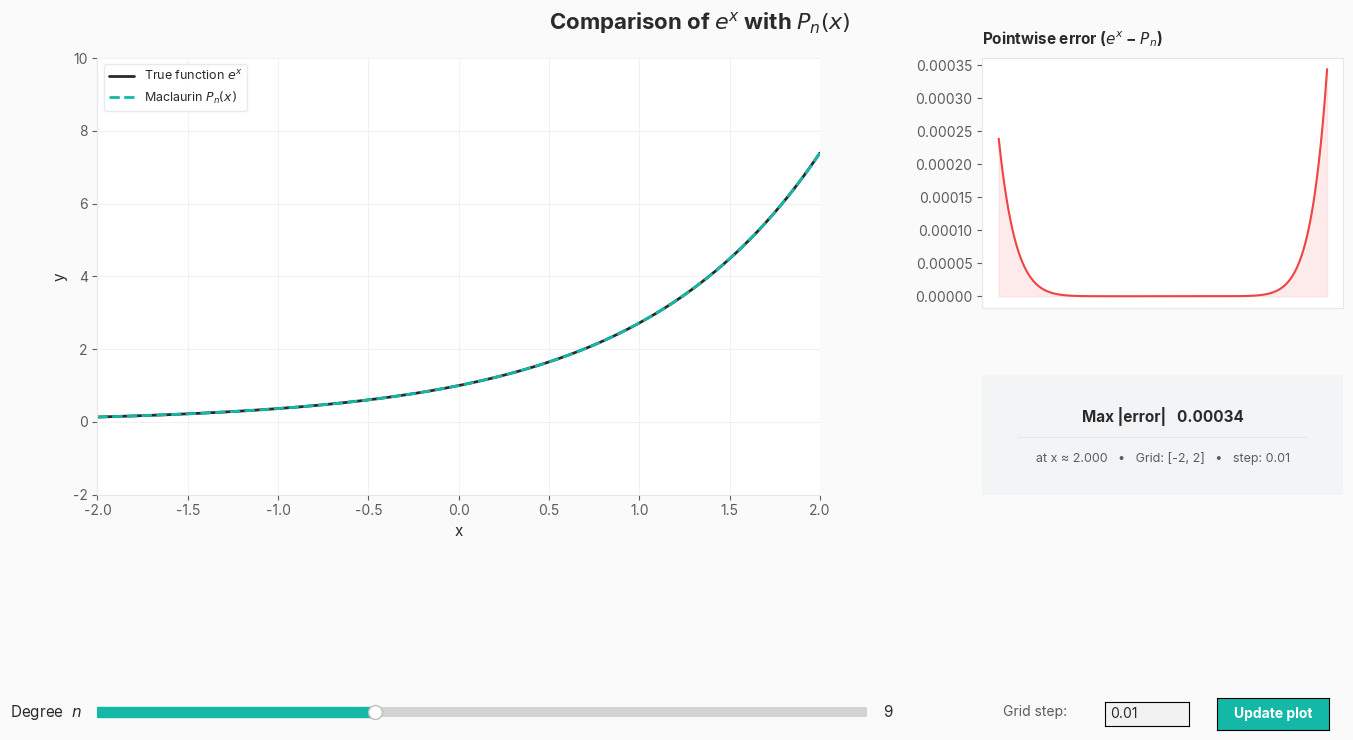

This figure's Python source:
# ============================================
# Comparison of e^x with its Maclaurin Polynomial P_n(x)
# Using numpy and matplotlib
# ============================================

import numpy as np
import matplotlib.pyplot as plt
from matplotlib.widgets import Slider, Button, TextBox
from matplotlib.gridspec import GridSpec
import math

# --------------------------------------------------
# helper functions
# --------------------------------------------------

def factorial(n):
    # calculate n! using a simple loop
    if n == 0 or n == 1:
        return 1
    result = 1
    for i in range(2, n + 1):
        result = result * i
    return result


def calc_polynomial(x_values, degree):
    # Maclaurin series for e^x:
    # P_n(x) = 1 + x + x^2/2! + x^3/3! + ... + x^n/n!
    result = np.zeros(len(x_values))
    for i in range(0, degree + 1):
        result = result + (x_values ** i) / factorial(i)
    return result


# --------------------------------------------------
# settings / constants
# --------------------------------------------------

x_min = -2
x_max = 2
initial_degree = 9
initial_step = 0.01

# colors from the web version so it looks the same
BG_COLOR = '#FAFAFA'
CARD_COLOR = '#FFFFFF'
TEXT_COLOR = '#2A2A2A'
MUTED_COLOR = '#5C5C5C'
TEAL = '#14B8A6'
TEAL_DARK = '#0D9488'
ERROR_RED = '#EF4444'
GRID_COLOR = '#E5E7EB'
BORDER_COLOR = '#E5E7EB'
SOFT_BG = '#F3F4F6'

# --------------------------------------------------
# matplotlib font settings
# --------------------------------------------------

plt.rcParams['font.family'] = 'sans-serif'
plt.rcParams['font.sans-serif'] = ['Inter', 'Arial', 'Helvetica', 'DejaVu Sans']
plt.rcParams['font.size'] = 10
plt.rcParams['text.color'] = TEXT_COLOR
plt.rcParams['axes.labelcolor'] = TEXT_COLOR
plt.rcParams['xtick.color'] = MUTED_COLOR
plt.rcParams['ytick.color'] = MUTED_COLOR

# --------------------------------------------------
# create the figure and layout
# --------------------------------------------------

fig = plt.figure(figsize=(14, 8), facecolor=BG_COLOR)
fig.canvas.manager.set_window_title('Polynomial Approximation of e^x')

# title at the top
fig.suptitle(
    'Comparison of $e^x$ with $P_n(x)$',
    fontsize=16, fontweight='bold', color=TEXT_COLOR, y=0.97
)

# gridspec for the two-column layout
# left column = main chart (big)
# right column = error chart on top, stats below
gs = GridSpec(
    3, 2,
    figure=fig,
    width_ratios=[2, 1],
    height_ratios=[2.5, 1.2, 0.8],
    hspace=0.45, wspace=0.3,
    left=0.07, right=0.96, top=0.91, bottom=0.18
)

# axes
ax_main = fig.add_subplot(gs[0:2, 0])      # main chart takes up left 2 rows
ax_error = fig.add_subplot(gs[0, 1])        # error chart top-right
ax_stats = fig.add_subplot(gs[1, 1])        # stats area middle-right

# --------------------------------------------------
# style the main chart
# --------------------------------------------------

ax_main.set_facecolor(CARD_COLOR)
ax_main.set_xlabel('x', fontsize=11)
ax_main.set_ylabel('y', fontsize=11)
ax_main.set_ylim(-2, 10)   # fixed y range so you can see divergence
ax_main.set_xlim(x_min, x_max)
ax_main.grid(True, color=GRID_COLOR, linewidth=0.5, alpha=0.8)

# remove top and right borders for a cleaner look
ax_main.spines['top'].set_visible(False)
ax_main.spines['right'].set_visible(False)
ax_main.spines['bottom'].set_color(BORDER_COLOR)
ax_main.spines['left'].set_color(BORDER_COLOR)

# --------------------------------------------------
# style the error chart
# --------------------------------------------------

ax_error.set_facecolor(CARD_COLOR)
ax_error.set_title(
    'Pointwise error ($e^x$ − $P_n$)',
    fontsize=11, fontweight='bold', color=TEXT_COLOR, pad=10, loc='left'
)
ax_error.grid(False)
ax_error.tick_params(axis='x', bottom=False, labelbottom=False)  # hide x labels like sparkline

for spine in ax_error.spines.values():
    spine.set_color(BORDER_COLOR)

# --------------------------------------------------
# stats area (just text, no axes)
# --------------------------------------------------

ax_stats.set_facecolor(SOFT_BG)
ax_stats.set_xticks([])
ax_stats.set_yticks([])
for spine in ax_stats.spines.values():
    spine.set_visible(False)

# --------------------------------------------------
# generate the initial data
# --------------------------------------------------

x_data = np.arange(x_min, x_max + initial_step, initial_step)
x_data = np.round(x_data, 4)   # avoid floating point weirdness

true_values = np.exp(x_data)
approx_values = calc_polynomial(x_data, initial_degree)
error_values = true_values - approx_values

# --------------------------------------------------
# plot the initial data on the main chart
# --------------------------------------------------

line_true, = ax_main.plot(
    x_data, true_values,
    color=TEXT_COLOR, linewidth=2, solid_capstyle='round',
    label='True function $e^x$'
)
line_approx, = ax_main.plot(
    x_data, approx_values,
    color=TEAL, linewidth=2, linestyle='--',
    label='Maclaurin $P_n(x)$'
)
ax_main.legend(
    loc='upper left', fontsize=9,
    framealpha=0.9, edgecolor=BORDER_COLOR,
    fancybox=True
)

# --------------------------------------------------
# plot the initial error chart
# --------------------------------------------------

line_error, = ax_error.plot(x_data, error_values, color=ERROR_RED, linewidth=1.5)
error_fill = ax_error.fill_between(x_data, error_values, alpha=0.1, color=ERROR_RED)

# --------------------------------------------------
# stats text
# --------------------------------------------------

max_err = np.max(np.abs(error_values))
max_err_idx = np.argmax(np.abs(error_values))
max_err_x = x_data[max_err_idx]

# format small errors in scientific notation
if max_err < 1e-4:
    err_str = f"{max_err:.2e}"
else:
    err_str = f"{max_err:.5f}"

# two lines of text in the stats box
stats_main_text = ax_stats.text(
    0.5, 0.65, '',
    fontsize=11, ha='center', va='center',
    transform=ax_stats.transAxes, color=TEXT_COLOR, fontweight='bold'
)
stats_sub_text = ax_stats.text(
    0.5, 0.30, '',
    fontsize=9, ha='center', va='center',
    transform=ax_stats.transAxes, color=MUTED_COLOR
)

# set initial stats text
stats_main_text.set_text(f'Max |error|   {err_str}')
stats_sub_text.set_text(f'at x ≈ {max_err_x:.3f}   •   Grid: [-2, 2]   •   step: {initial_step}')

# --------------------------------------------------
# add a divider line in the stats box (like the web version's <hr>)
# --------------------------------------------------

ax_stats.plot([0.1, 0.9], [0.48, 0.48], color=BORDER_COLOR, linewidth=0.8,
              transform=ax_stats.transAxes, clip_on=False)

# --------------------------------------------------
# interactive widgets
# --------------------------------------------------

# degree slider
slider_ax = fig.add_axes([0.07, 0.08, 0.55, 0.025], facecolor=SOFT_BG)
degree_slider = Slider(
    slider_ax, 'Degree  $n$', 0, 25,
    valinit=initial_degree, valstep=1,
    color=TEAL, initcolor='none'
)
degree_slider.label.set_fontsize(11)
degree_slider.valtext.set_fontsize(11)

# step size text box
step_label_ax = fig.add_axes([0.70, 0.08, 0.08, 0.025])
step_label_ax.set_facecolor(BG_COLOR)
step_label_ax.set_xticks([])
step_label_ax.set_yticks([])
for spine in step_label_ax.spines.values():
    spine.set_visible(False)
step_label_ax.text(0.5, 0.5, 'Grid step:', fontsize=10, ha='center', va='center',
                   color=MUTED_COLOR, transform=step_label_ax.transAxes)

step_box_ax = fig.add_axes([0.79, 0.075, 0.06, 0.03])
step_textbox = TextBox(step_box_ax, '', initial=str(initial_step))
step_textbox.label.set_fontsize(10)

# update button
btn_ax = fig.add_axes([0.87, 0.07, 0.08, 0.04])
update_btn = Button(btn_ax, 'Update plot', color=TEAL, hovercolor=TEAL_DARK)
update_btn.label.set_color('white')
update_btn.label.set_fontweight('bold')
update_btn.label.set_fontsize(10)

# --------------------------------------------------
# the update function - this runs when you change the slider or press the button
# --------------------------------------------------

# we need this to be global so we can remove the old fill
current_step = initial_step

def update_plot(val=None):
    global error_fill, current_step

    # get current degree from slider
    degree = int(degree_slider.val)

    # try to read step from the text box
    try:
        step = float(step_textbox.text)
        if step <= 0 or step > 0.5:
            step = 0.01   # safety fallback
    except:
        step = 0.01       # if they type something weird

    current_step = step

    # recalculate everything
    x = np.arange(x_min, x_max + step, step)
    x = np.round(x, 4)

    true_vals = np.exp(x)
    approx_vals = calc_polynomial(x, degree)
    errors = true_vals - approx_vals

    # update the main chart
    line_true.set_xdata(x)
    line_true.set_ydata(true_vals)
    line_approx.set_xdata(x)
    line_approx.set_ydata(approx_vals)

    # update the error chart
    line_error.set_xdata(x)
    line_error.set_ydata(errors)

    # have to remove old fill and make a new one (matplotlib is annoying about this)
    error_fill.remove()
    error_fill = ax_error.fill_between(x, errors, alpha=0.1, color=ERROR_RED)

    # rescale the error chart y axis
    ax_error.relim()
    ax_error.autoscale_view()

    # update stats
    max_e = np.max(np.abs(errors))
    max_e_idx = np.argmax(np.abs(errors))
    max_e_x = x[max_e_idx]

    if max_e < 1e-4:
        formatted_err = f"{max_e:.2e}"
    else:
        formatted_err = f"{max_e:.5f}"

    stats_main_text.set_text(f'Max |error|   {formatted_err}')
    stats_sub_text.set_text(f'at x ≈ {max_e_x:.3f}   •   Grid: [-2, 2]   •   step: {step}')

    # redraw
    fig.canvas.draw_idle()


# connect the slider and button to the update function
degree_slider.on_changed(update_plot)
update_btn.on_clicked(update_plot)

# also update when they press enter in the step textbox
step_textbox.on_submit(lambda text: update_plot())

# --------------------------------------------------
# show the plot!
# --------------------------------------------------

plt.show()
